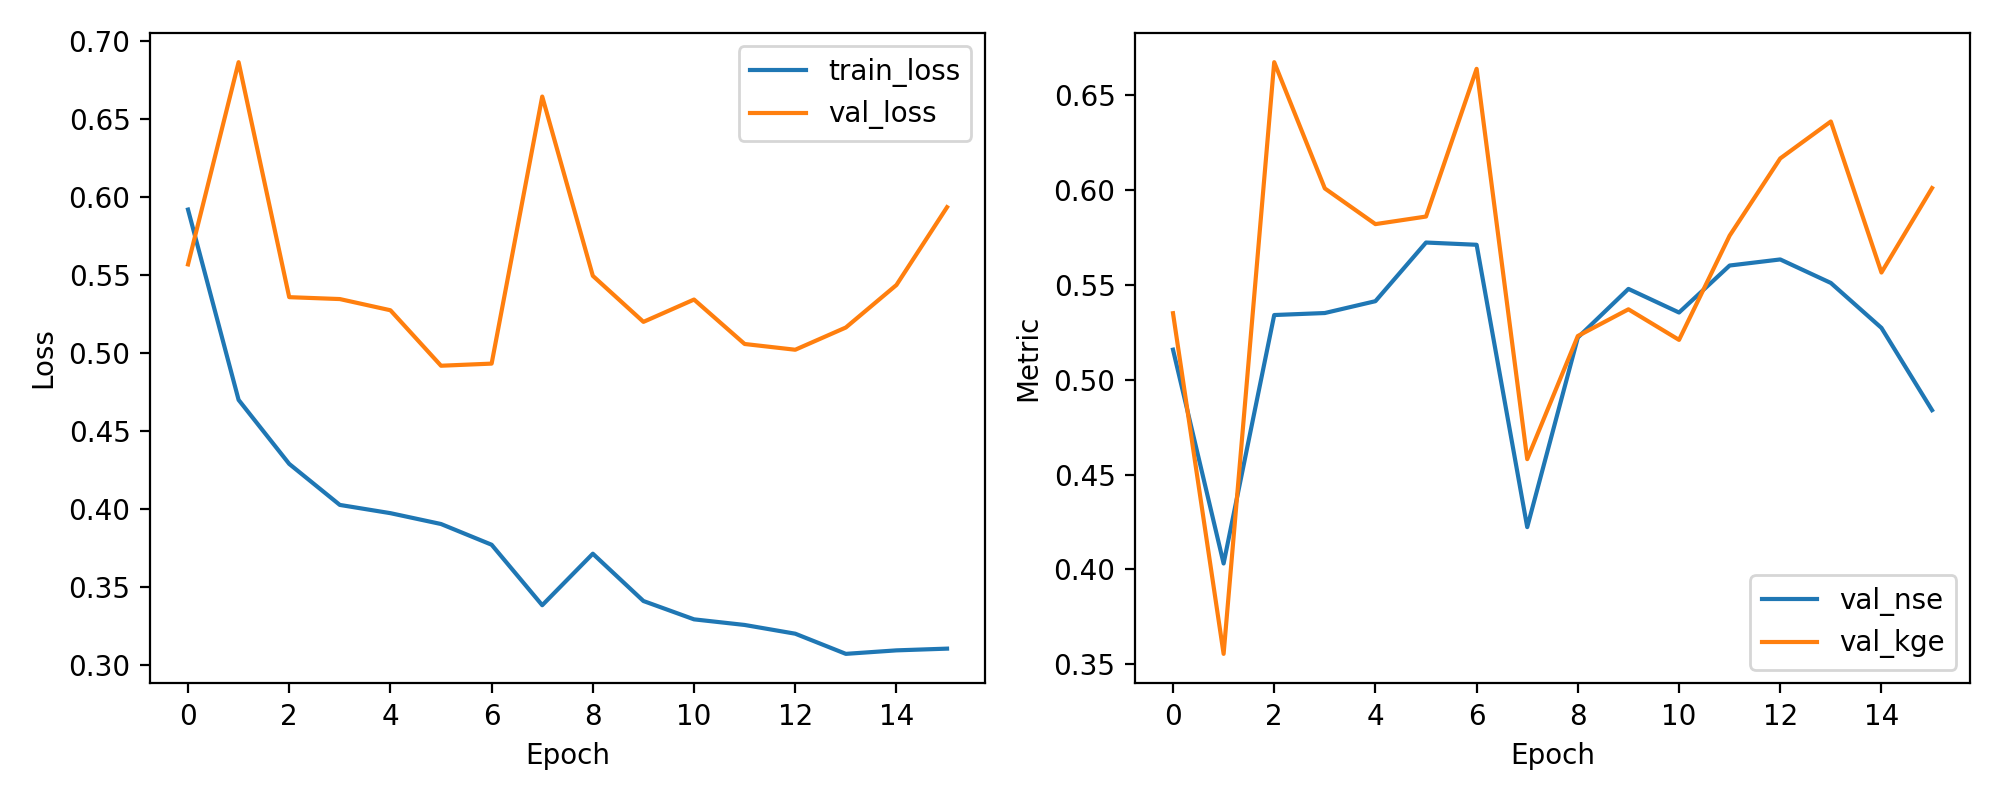

The file beside this chart, header and first rows:
epoch, train_loss, val_loss, val_nse, val_kge
1, 0.5921, 0.5569, 0.5159, 0.5351
2, 0.47, 0.6867, 0.403, 0.3554
3, 0.4289, 0.5359, 0.5341, 0.6676
4, 0.4026, 0.5347, 0.5352, 0.601
5, 0.3973, 0.5275, 0.5415, 0.5821
6, 0.3903, 0.4919, 0.5724, 0.5861
7, 0.377, 0.4933, 0.5712, 0.6641
8, 0.3382, 0.6647, 0.4222, 0.4581
9, 0.3713, 0.5496, 0.5223, 0.5231
10, 0.3409, 0.52, 0.5479, 0.5372
11, 0.3291, 0.5344, 0.5355, 0.521
12, 0.3255, 0.5059, 0.5603, 0.576
13, 0.3199, 0.5022, 0.5635, 0.6168
14, 0.307, 0.5164, 0.5511, 0.6363
15, 0.3092, 0.5437, 0.5274, 0.5566
16, 0.3103, 0.5937, 0.4839, 0.6011
